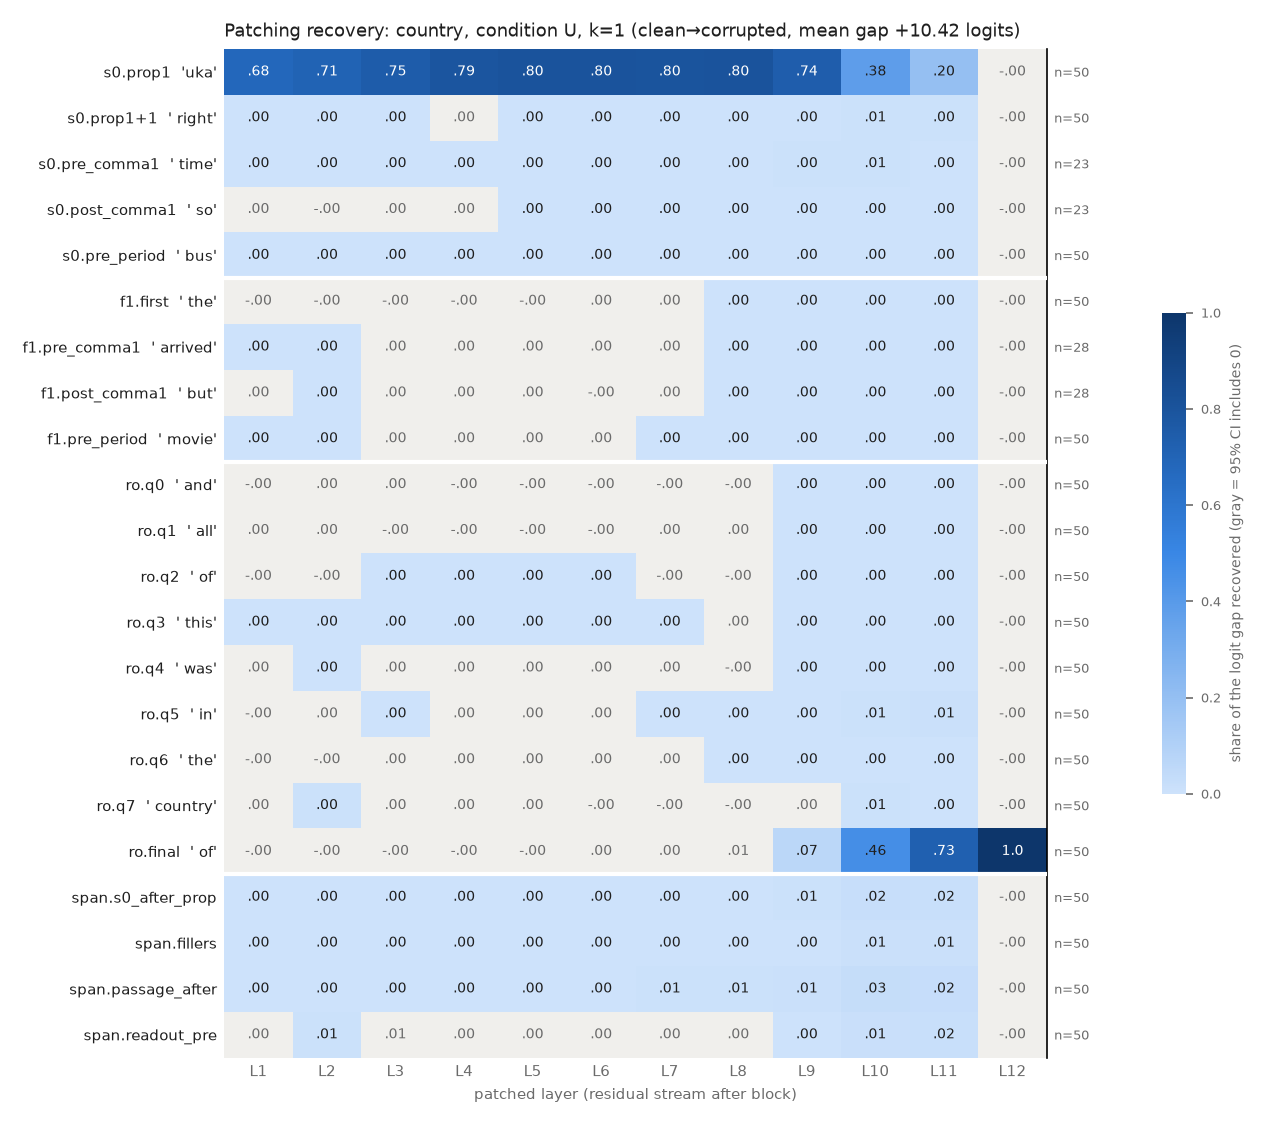

Values plotted in this chart, from the file beside it:
row, example, layer, recovery, ci_lo, ci_hi, n_pairs
s0.prop1, uka, 1, 0.6834, 0.6038, 0.7588, 50
s0.prop1, uka, 2, 0.7075, 0.6315, 0.7785, 50
s0.prop1, uka, 3, 0.7487, 0.6789, 0.8157, 50
s0.prop1, uka, 4, 0.7899, 0.731, 0.8463, 50
s0.prop1, uka, 5, 0.8043, 0.7481, 0.8583, 50
s0.prop1, uka, 6, 0.804, 0.7483, 0.8576, 50
s0.prop1, uka, 7, 0.8001, 0.7463, 0.8515, 50
s0.prop1, uka, 8, 0.8034, 0.7511, 0.853, 50
s0.prop1, uka, 9, 0.7392, 0.6849, 0.7904, 50
s0.prop1, uka, 10, 0.3799, 0.3319, 0.4291, 50
s0.prop1, uka, 11, 0.1975, 0.1676, 0.2325, 50
s0.prop1, uka, 12, -1.0154875129397811e-07, -3.2887672037604163e-07, 1.1270660503160632e-07, 50
s0.prop1+1, right, 1, 0.0003228, 0.0001864, 0.0004717, 50
s0.prop1+1, right, 2, 0.0004149, 0.0002771, 0.0005676, 50
s0.prop1+1, right, 3, 0.0003959, 0.0001219, 0.0006758, 50
s0.prop1+1, right, 4, 0.0002545, -9.832933000283245e-05, 0.0005857, 50
s0.prop1+1, right, 5, 0.0005155, 0.0001771, 0.0008801, 50
s0.prop1+1, right, 6, 0.0007507, 0.0005043, 0.001018, 50
s0.prop1+1, right, 7, 0.0005462, 0.0003148, 0.0007815, 50
s0.prop1+1, right, 8, 0.0005458, 0.0003307, 0.000757, 50
s0.prop1+1, right, 9, 0.001462, 0.0009882, 0.001988, 50
s0.prop1+1, right, 10, 0.00502, 0.00399, 0.006092, 50
s0.prop1+1, right, 11, 0.004851, 0.003852, 0.00587, 50
s0.prop1+1, right, 12, -1.0154875129397811e-07, -3.3119603303838373e-07, 1.17514543816867e-07, 50
s0.pre_comma1, time, 1, 0.0009097, 0.0003597, 0.001651, 23
s0.pre_comma1, time, 2, 0.001274, 0.000559, 0.002214, 23
s0.pre_comma1, time, 3, 0.001908, 0.0009949, 0.003036, 23
s0.pre_comma1, time, 4, 0.002114, 0.001144, 0.003302, 23
s0.pre_comma1, time, 5, 0.001862, 0.000913, 0.003012, 23
s0.pre_comma1, time, 6, 0.001765, 0.0007597, 0.002908, 23
s0.pre_comma1, time, 7, 0.002464, 0.001493, 0.003686, 23
s0.pre_comma1, time, 8, 0.002653, 0.00148, 0.004119, 23
s0.pre_comma1, time, 9, 0.004346, 0.00236, 0.006676, 23
s0.pre_comma1, time, 10, 0.006967, 0.003748, 0.01059, 23
s0.pre_comma1, time, 11, 0.00324, 0.001902, 0.004828, 23
s0.pre_comma1, time, 12, -9.38791059496195e-09, -3.1427838908063427e-07, 2.706221331782573e-07, 23
s0.post_comma1, so, 1, 1.4003007443445245e-05, -0.0001237, 0.0001586, 23
s0.post_comma1, so, 2, -0.000184, -0.0004698, 7.685228153067871e-05, 23
s0.post_comma1, so, 3, 3.069846764552558e-05, -0.0003971, 0.000487, 23
s0.post_comma1, so, 4, 0.0003655, -1.5005000408350074e-05, 0.0008015, 23
s0.post_comma1, so, 5, 0.0003803, 0.0001683, 0.0006157, 23
s0.post_comma1, so, 6, 0.0002377, 6.82045589954318e-05, 0.0004251, 23
s0.post_comma1, so, 7, 0.0004207, 0.0001582, 0.0006811, 23
s0.post_comma1, so, 8, 0.000438, 0.0002327, 0.0006184, 23
s0.post_comma1, so, 9, 0.000532, 0.0003633, 0.0007047, 23
s0.post_comma1, so, 10, 0.001491, 0.001256, 0.001736, 23
s0.post_comma1, so, 11, 0.001505, 0.00125, 0.001753, 23
s0.post_comma1, so, 12, -9.38791059496195e-09, -3.210617936319618e-07, 2.7267178564402084e-07, 23
s0.pre_period, bus, 1, 0.000552, 0.0003863, 0.0007264, 50
s0.pre_period, bus, 2, 0.001019, 0.0007494, 0.001298, 50
s0.pre_period, bus, 3, 0.001153, 0.0008074, 0.001483, 50
s0.pre_period, bus, 4, 0.001118, 0.0007827, 0.001445, 50
s0.pre_period, bus, 5, 0.001029, 0.0007251, 0.001346, 50
s0.pre_period, bus, 6, 0.0007009, 0.0003643, 0.001015, 50
s0.pre_period, bus, 7, 0.001059, 0.000727, 0.001399, 50
s0.pre_period, bus, 8, 0.001042, 0.0007529, 0.001349, 50
s0.pre_period, bus, 9, 0.00177, 0.001385, 0.002153, 50
s0.pre_period, bus, 10, 0.002602, 0.002182, 0.00301, 50
s0.pre_period, bus, 11, 0.001641, 0.001389, 0.001908, 50
s0.pre_period, bus, 12, -1.0154875129397811e-07, -3.380853703734637e-07, 1.1841874088407556e-07, 50
... 204 more rows
